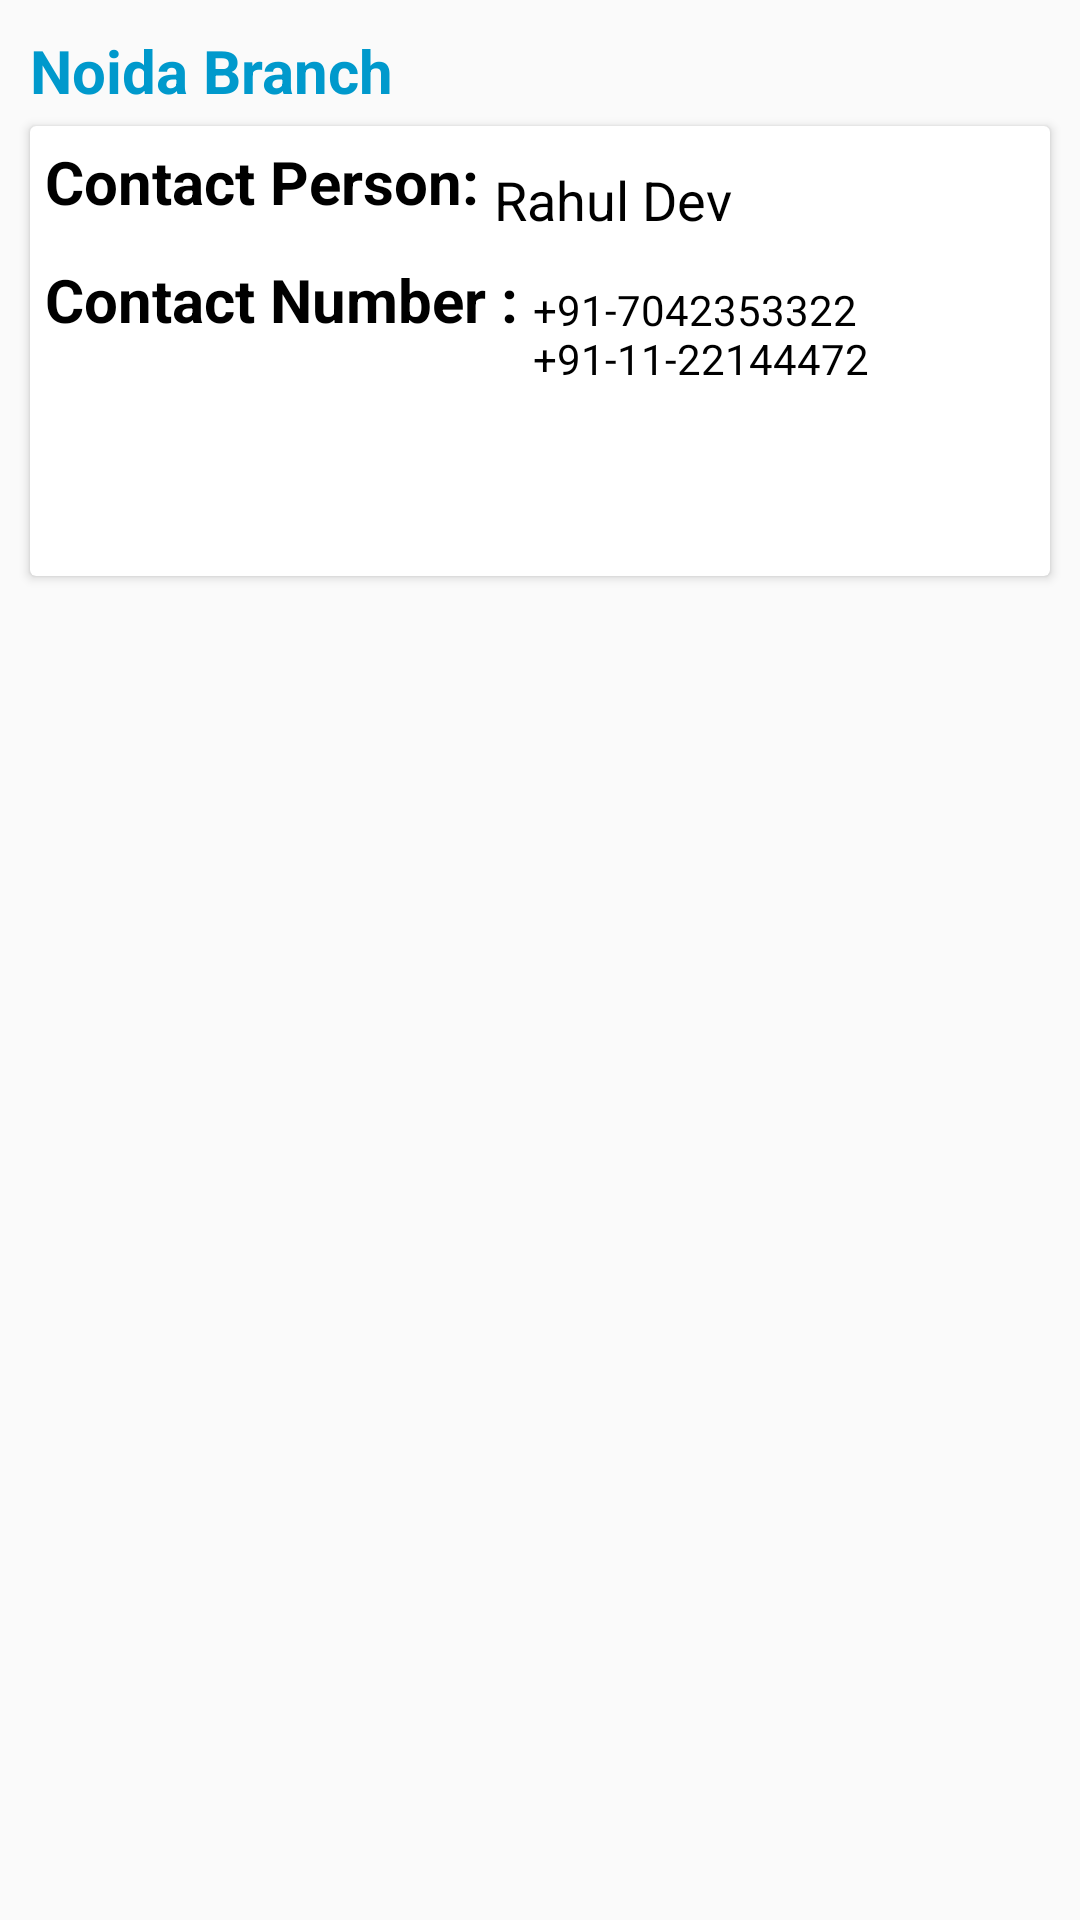

The Android layout XML behind this screen, and the referenced resources:
<!-- AndroidManifest.xml: application theme AppTheme -->
<!-- res/layout/activity_contact.xml -->
<?xml version="1.0" encoding="utf-8"?>
<LinearLayout xmlns:android="http://schemas.android.com/apk/res/android"
    xmlns:tools="http://schemas.android.com/tools"
    android:layout_width="match_parent"
    android:layout_height="match_parent"
    android:orientation="vertical"
    tools:context=".activity.ContactActivity">

    <TextView
        android:layout_width="wrap_content"
        android:layout_height="wrap_content"
        android:layout_marginBottom="5dp"
        android:layout_marginLeft="10dp"
        android:layout_marginTop="10dp"
        android:text="Noida Branch"
        android:textColor="@android:color/holo_blue_dark"
        android:textSize="20sp"
        android:textStyle="bold" />

    <android.support.v7.widget.CardView
        android:layout_width="match_parent"
        android:layout_height="150dp"
        android:layout_marginLeft="10dp"
        android:layout_marginRight="10dp">

        <LinearLayout
            android:layout_width="wrap_content"
            android:layout_height="wrap_content"
            android:layout_margin="5dp"
            android:orientation="vertical">

            <LinearLayout
                android:layout_width="wrap_content"
                android:layout_height="wrap_content"
                android:orientation="horizontal">

                <TextView
                    android:id="@+id/contactPerson"
                    android:layout_width="wrap_content"
                    android:layout_height="wrap_content"
                    android:text="Contact Person:"
                    android:textColor="@android:color/black"
                    android:textSize="20sp"
                    android:textStyle="bold" />

                <TextView
                    android:id="@+id/personNameValue"
                    android:layout_width="wrap_content"
                    android:layout_height="wrap_content"
                    android:layout_marginLeft="5dp"
                    android:layout_marginTop="5dp"
                    android:text="Rahul Dev"
                    android:textSize="18sp"
                    android:layout_gravity="center"
                    android:textColor="@android:color/black" />
            </LinearLayout>

            <LinearLayout
                android:layout_width="wrap_content"
                android:layout_height="wrap_content"
                android:layout_marginTop="10dp"
                android:orientation="horizontal">

                <TextView
                    android:id="@+id/contactNumber"
                    android:layout_width="wrap_content"
                    android:layout_height="wrap_content"
                    android:text="Contact Number :"
                    android:textColor="@android:color/black"
                    android:textSize="20sp"
                    android:textStyle="bold" />

                <TextView
                    android:id="@+id/numberValue"
                    android:layout_width="wrap_content"
                    android:layout_height="wrap_content"
                    android:layout_marginLeft="5dp"
                    android:layout_gravity="center"
                    android:layout_marginTop="5dp"
                    android:text="+91-7042353322  +91-11-22144472"

                    android:textColor="@android:color/black" />
            </LinearLayout>

        </LinearLayout>


    </android.support.v7.widget.CardView>


</LinearLayout>
<!-- resources referenced by this layout -->
<resources>
  <style name="AppTheme" parent="Theme.AppCompat.Light.DarkActionBar">
          
          <item name="colorPrimary">@color/colorPrimary</item>
          <item name="colorPrimaryDark">@color/colorPrimaryDark</item>
          <item name="colorAccent">@color/colorAccent</item>
      </style>
  <!-- not gathered from this repository: default colours our renderer supplied (Android Studio template values) -->
  <color name="colorPrimary">#FF6200EE</color>
  <color name="colorPrimaryDark">#FF3700B3</color>
  <color name="colorAccent">#FF03DAC5</color>
</resources>
